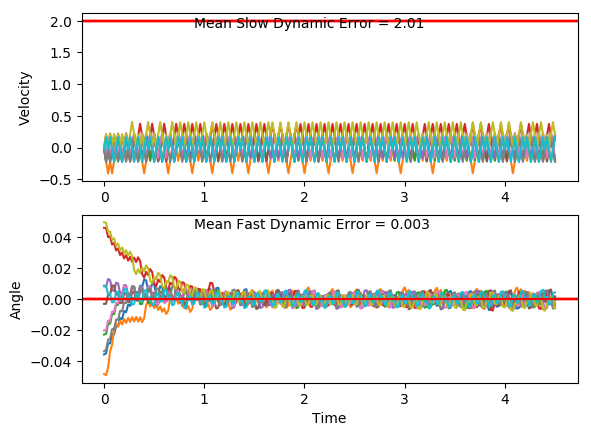

Values plotted in this chart, from the file beside it:
x, xdot, theta, thetadot, x, xdot, theta, thetadot, x.1, xdot.1, theta.1, thetadot.1, x.1.1, xdot.1.1, theta.1.1, thetadot.1.1, x.1.1.1, xdot.1.1.1, theta.1.1.1, thetadot.1.1.1, x.1.1.1.1, xdot.1.1.1.1, theta.1.1.1.1, thetadot.1.1.1.1
-16.0, -0.03079, 0.008403, 0.01241, -16.0, 0.02246, 0.04966, -0.01647, -16.0, -0.03006, -0.03357, 0.0472, -16.0, 0.03365, -0.02006, 0.01451, -16.0, -0.02286, -0.002953, 0.00188, -16.0, 0.02828, 0.008783, -0.04033
-16, 0.1642, 0.008651, -0.2776, -16, 0.2168, 0.04933, -0.2931, -16, -0.2247, -0.03263, 0.3291, -16, -0.1612, -0.01977, 0.3008, -16, -0.2179, -0.002915, 0.2936, -16, -0.167, 0.007976, 0.2551
-16, -0.03104, 0.003099, 0.01779, -16, 0.02104, 0.04347, 0.01475, -16.01, -0.02912, -0.02605, 0.02631, -16, 0.03422, -0.01375, 0.001947, -16, -0.02277, 0.002957, 2.884196481167667e-05, -16, 0.02804, 0.01308, -0.03504
-16, 0.164, 0.003455, -0.2739, -15.99, 0.2155, 0.04376, -0.2639, -16.01, -0.2239, -0.02552, 0.3107, -16, -0.1607, -0.01372, 0.2903, -16.01, -0.2179, 0.002958, 0.2936, -16, 0.223, 0.01238, -0.3236
-15.99, -0.03113, -0.002023, 0.01986, -15.99, 0.0198, 0.03848, 0.04225, -16.01, -0.02838, -0.01931, 0.01004, -16.01, 0.03461, -0.007911, -0.006718, -16.01, -0.02286, 0.008831, 0.001895, -16, 0.02768, 0.005906, -0.02701
-16, -0.2262, -0.001626, 0.3119, -15.99, 0.2143, 0.03933, -0.2381, -16.01, -0.2232, -0.01911, 0.2966, -16, -0.1604, -0.008045, 0.2835, -16.01, 0.1721, 0.008869, -0.288, -16, -0.1675, 0.005366, 0.2675
-16, -0.03108, 0.004612, 0.01871, -15.99, 0.01869, 0.03457, 0.06677, -16.02, -0.02783, -0.01318, -0.002077, -16.01, 0.03484, -0.002376, -0.01175, -16.01, -0.02311, 0.003109, 0.007478, -16, 0.02751, 0.01072, -0.02346
-16, 0.164, 0.004986, -0.2725, -15.99, 0.2133, 0.0359, -0.2148, -16.02, -0.2228, -0.01322, 0.2864, -16.01, -0.1603, -0.002611, 0.2802, -16.01, 0.172, 0.003259, -0.2842, -16, 0.2225, 0.01025, -0.3127
-16, -0.03121, -0.0004641, 0.02173, -15.98, 0.01768, 0.03161, 0.08898, -16.02, -0.02745, -0.00749, -0.0104, -16.01, 0.03491, 0.002993, -0.01332, -16, -0.0232, -0.002426, 0.009486, -16, 0.02721, 0.003992, -0.01684
-16, -0.2263, -2.946003072780461e-05, 0.3143, -15.98, 0.2123, 0.03339, -0.1936, -16.02, -0.2225, -0.007698, 0.2799, -16.01, -0.1603, 0.002726, 0.2803, -16, -0.2183, -0.002236, 0.3014, -16, -0.168, 0.003656, 0.2771
-16, -0.03121, 0.006256, 0.02158, -15.98, 0.01675, 0.02952, 0.1095, -16.03, -0.02724, -0.0021, -0.01519, -16.01, 0.03483, 0.008332, -0.01152, -16.01, -0.02314, 0.003792, 0.008016, -16, 0.02711, 0.009198, -0.01443
-16, 0.1638, 0.006688, -0.2691, -15.98, 0.2114, 0.0317, -0.1738, -16.03, -0.2223, -0.002403, 0.2768, -16.01, 0.2298, 0.008102, -0.3016, -16.01, 0.1719, 0.003952, -0.2835, -16, 0.2221, 0.008909, -0.3042
-16, -0.03139, 0.001305, 0.02566, -15.97, 0.01588, 0.02823, 0.1288, -16.03, -0.02717, 0.003133, -0.01661, -16.01, 0.03459, 0.002071, -0.006335, -16.01, -0.02325, -0.001717, 0.01046, -15.99, 0.02685, 0.002825, -0.008718
-16, 0.1637, 0.001818, -0.2666, -15.97, 0.2106, 0.0308, -0.1549, -16.03, -0.2223, 0.002801, 0.2771, -16.01, -0.1606, 0.001944, 0.287, -16.01, -0.2183, -0.001508, 0.3026, -15.99, -0.1683, 0.002651, 0.2849
-16, -0.03144, -0.003514, 0.02665, -15.97, 0.4053, 0.02771, -0.4377, -16.04, -0.02726, 0.008342, -0.01474, -16.01, 0.03453, 0.007684, -0.005068, -16.01, -0.0232, 0.004544, 0.009441, -16, 0.02677, 0.008348, -0.006991
-16, -0.2265, -0.002981, 0.3182, -15.96, 0.2097, 0.01895, -0.1364, -16.04, 0.1677, 0.008047, -0.3048, -16.01, 0.2295, 0.007583, -0.2953, -16.01, 0.1719, 0.004733, -0.2818, -16, 0.2218, 0.008208, -0.297
-16, -0.03134, 0.003383, 0.0246, -15.96, 0.01436, 0.01622, 0.1622, -16.03, -0.02749, 0.001951, -0.009572, -16, 0.03432, 0.001676, -0.0002521, -16.01, -0.02333, -0.0009034, 0.01237, -15.99, 0.02653, 0.002267, -0.001768
-16, 0.1637, 0.003875, -0.267, -15.95, 0.2092, 0.01947, -0.1253, -16.03, -0.2226, 0.00176, 0.2837, -16, -0.1608, 0.001671, 0.293, -16.01, -0.2184, -0.000656, 0.3048, -15.99, -0.1686, 0.002232, 0.2916
-16, -0.03145, -0.001465, 0.02689, -15.95, 0.01385, 0.01696, 0.1734, -16.04, -0.02754, 0.007435, -0.008401, -16.01, 0.03427, 0.007531, 0.000804, -16.01, -0.02331, 0.005439, 0.01187, -15.99, 0.02647, 0.008064, -0.0003492
-16, -0.2265, -0.0009274, 0.3191, -15.95, 0.2087, 0.02043, -0.1139, -16.04, 0.1675, 0.007267, -0.2987, -16.01, 0.2293, 0.007547, -0.2895, -16.01, 0.1717, 0.005677, -0.2791, -15.99, 0.2215, 0.008058, -0.2905
-16, -0.03141, 0.005455, 0.02613, -15.95, 0.01332, 0.01815, 0.1852, -16.03, -0.02775, 0.001292, -0.003763, -16, 0.03405, 0.001757, 0.00556, -16.01, -0.02347, 9.503196419031328e-05, 0.01538, -15.99, 0.02624, 0.002248, 0.004736
-16.01, 0.1636, 0.005977, -0.2648, -15.95, 0.2082, 0.02186, -0.1017, -16.04, -0.2229, 0.001217, 0.2893, -16, -0.1611, 0.001868, 0.2988, -16.01, -0.2186, 0.0004027, 0.3081, -15.99, -0.1689, 0.002343, 0.2981
-16, -0.03158, 0.0006808, 0.02974, -15.94, 0.403, 0.01982, -0.3874, -16.04, -0.02779, 0.007003, -0.002972, -16, 0.034, 0.007844, 0.006704, -16.01, -0.02348, 0.006565, 0.01554, -15.99, 0.02617, 0.008305, 0.006185
-16, 0.1635, 0.001275, -0.2627, -15.93, 0.2076, 0.01207, -0.08854, -16.04, 0.1672, 0.006944, -0.2934, -16, 0.229, 0.007978, -0.2835, -16.01, 0.1715, 0.006875, -0.2751, -15.99, 0.2212, 0.008429, -0.2839
-16, -0.0316, -0.003979, 0.03035, -15.93, 0.01229, 0.0103, 0.2079, -16.04, -0.02799, 0.001075, 0.001428, -16, 0.03377, 0.002308, 0.01169, -16.01, -0.02367, 0.001374, 0.01978, -15.99, 0.02593, 0.002752, 0.01146
-16, -0.2267, -0.003372, 0.3218, -15.93, 0.2073, 0.01446, -0.08149, -16.04, -0.2231, 0.001104, 0.2944, -16, 0.2289, 0.002542, -0.2803, -16.01, 0.1714, 0.001769, -0.2725, -15.99, 0.221, 0.002981, -0.2804
-16, -0.0315, 0.003063, 0.02803, -15.93, 0.01193, 0.01283, 0.2157, -16.04, -0.02802, 0.006993, 0.002115, -15.99, 0.0337, -0.003063, 0.01322, -16.01, -0.02371, -0.00368, 0.02077, -15.98, 0.02585, -0.002626, 0.01327
-16.01, 0.1636, 0.003624, -0.2637, -15.92, 0.2069, 0.01715, -0.07289, -16.04, 0.167, 0.007035, -0.2884, -15.99, -0.1614, -0.002799, 0.3049, -16.01, -0.2188, -0.003265, 0.3123, -15.98, -0.1692, -0.002361, 0.3051
-16, -0.0316, -0.00165, 0.03014, -15.92, 0.4017, 0.01569, -0.3601, -16.04, -0.02822, 0.001268, 0.00654, -16, 0.03379, 0.0033, 0.01137, -16.01, -0.02362, 0.002981, 0.01858, -15.98, 0.02592, 0.003742, 0.0117
-16, -0.2267, -0.001047, 0.3223, -15.91, 0.2064, 0.008486, -0.06252, -16.04, -0.2234, 0.001399, 0.2996, -16, 0.2289, 0.003528, -0.2803, -16.01, 0.1715, 0.003353, -0.2732, -15.98, 0.221, 0.003976, -0.2798
-16.01, -0.03156, 0.005399, 0.02929, -15.91, 0.01116, 0.007236, 0.2328, -16.04, -0.02826, 0.007391, 0.007381, -15.99, 0.03369, -0.002078, 0.01353, -16.01, -0.02371, -0.002111, 0.02057, -15.98, 0.02581, -0.00162, 0.01413
-16.01, 0.1635, 0.005985, -0.2617, -15.91, 0.2062, 0.01189, -0.05757, -16.04, 0.1668, 0.007539, -0.283, -15.99, -0.1614, -0.001807, 0.3056, -16.01, -0.2188, -0.001699, 0.3126, -15.98, -0.1693, -0.001338, 0.3063
-16, -0.03172, 0.0007515, 0.03288, -15.9, 0.01088, 0.01074, 0.2388, -16.04, -0.02847, 0.00188, 0.01209, -15.99, 0.03375, 0.004304, 0.0123, -16.01, -0.02365, 0.004553, 0.01937, -15.98, 0.02585, 0.004788, 0.0132
-16.01, 0.1634, 0.001409, -0.2596, -15.9, 0.2059, 0.01552, -0.05043, -16.04, -0.2236, 0.002121, 0.3054, -15.99, 0.2288, 0.00455, -0.279, -16.02, 0.1714, 0.00494, -0.2719, -15.98, 0.2209, 0.005052, -0.278
-16, -0.03175, -0.003782, 0.03356, -15.9, 0.4007, 0.01451, -0.3382, -16.05, -0.02853, 0.008229, 0.01335, -15.99, 0.03362, -0.00103, 0.0151, -16.01, -0.02379, -0.0004972, 0.02237, -15.98, 0.02571, -0.000507, 0.0163
-16, -0.2268, -0.003111, 0.325, -15.89, 0.2054, 0.007746, -0.04096, -16.05, 0.1665, 0.008496, -0.2767, -15.99, -0.1615, -0.0007284, 0.3075, -16.01, -0.2189, -4.985582500287105e-05, 0.3149, -15.98, -0.1694, -0.0001809, 0.3088
-16.01, -0.03165, 0.00339, 0.03139, -15.89, 0.01019, 0.006927, 0.2542, -16.04, -0.02877, 0.002961, 0.01863, -15.99, 0.03365, 0.005421, 0.01454, -16.02, -0.02378, 0.006248, 0.02219, -15.98, 0.02572, 0.005996, 0.01609
-16.01, 0.1634, 0.004018, -0.2602, -15.89, 0.2052, 0.01201, -0.03633, -16.04, 0.1663, 0.003334, -0.2731, -15.99, 0.2287, 0.005711, -0.2764, -16.02, 0.1713, 0.006692, -0.2685, -15.98, 0.2208, 0.006317, -0.2747
-16, -0.03176, -0.001187, 0.03372, -15.88, 0.4002, 0.01128, -0.3252, -16.04, -0.02886, -0.002129, 0.02061, -15.99, 0.03349, 0.0001829, 0.01805, -16.01, -0.02396, 0.001322, 0.02628, -15.98, 0.02555, 0.0008233, 0.01997
-16, 0.1634, -0.0005122, -0.2593, -15.88, 0.2049, 0.004779, -0.02898, -16.04, -0.224, -0.001716, 0.3126, -15.99, -0.1616, 0.0005439, 0.3108, -16.01, 0.1711, 0.001847, -0.266, -15.98, 0.2207, 0.001223, -0.2725
-16, -0.03173, -0.005699, 0.03319, -15.87, 0.009689, 0.0042, 0.2652, -16.05, -0.0288, 0.004536, 0.0194, -15.99, 0.03348, 0.00676, 0.01828, -16.01, -0.02401, -0.003473, 0.02727, -15.97, 0.02552, -0.004226, 0.02061
-16, -0.2268, -0.005035, 0.3241, -15.87, 0.2048, 0.009504, -0.02615, -16.05, 0.1663, 0.004924, -0.2718, -15.99, 0.2285, 0.007125, -0.2723, -16.01, -0.2191, -0.002927, 0.3189, -15.97, -0.1695, -0.003814, 0.312
-16.01, -0.03158, 0.001446, 0.0298, -15.87, 0.3997, 0.008981, -0.3158, -16.04, -0.02894, -0.0005129, 0.02238, -15.98, 0.03328, 0.00168, 0.02266, -16.02, -0.02392, 0.00345, 0.02526, -15.97, 0.02563, 0.002425, 0.01808
-16.01, 0.1635, 0.002042, -0.2624, -15.86, 0.2045, 0.002665, -0.02032, -16.04, -0.2241, -6.52054961412643e-05, 0.3149, -15.98, 0.2284, 0.002133, -0.2695, -16.02, 0.1712, 0.003955, -0.2663, -15.97, 0.2207, 0.002787, -0.2738
-16, -0.03163, -0.003206, 0.0309, -15.86, 0.009327, 0.002258, 0.2732, -16.05, -0.02893, 0.006233, 0.0222, -15.98, 0.03322, -0.003257, 0.02386, -16.01, -0.02402, -0.001372, 0.02759, -15.97, 0.02556, -0.00269, 0.01972
-16, -0.2267, -0.002588, 0.3226, -15.85, 0.2044, 0.007722, -0.01876, -16.05, 0.1661, 0.006677, -0.2685, -15.98, -0.1619, -0.002779, 0.3155, -16.01, -0.2191, -0.0008198, 0.3198, -15.97, -0.1695, -0.002296, 0.3116
-16.01, -0.03155, 0.003863, 0.02907, -15.85, 0.3994, 0.007347, -0.309, -16.05, -0.02912, 0.001307, 0.02627, -15.98, 0.03331, 0.003531, 0.02196, -16.02, -0.02399, 0.005577, 0.0269, -15.97, 0.02563, 0.003935, 0.01815
-16.01, 0.1635, 0.004444, -0.2624, -15.84, 0.2042, 0.001167, -0.01401, -16.05, 0.166, 0.001832, -0.266, -15.98, 0.2284, 0.00397, -0.2696, -16.02, 0.171, 0.006115, -0.264, -15.97, 0.2207, 0.004298, -0.2733
-16.01, -0.03167, -0.0008033, 0.03169, -15.84, 0.009062, 0.0008869, 0.279, -16.04, -0.02916, -0.003488, 0.02726, -15.98, 0.0332, -0.001422, 0.02432, -16.01, -0.02416, 0.0008346, 0.03059, -15.97, 0.02551, -0.001167, 0.02074
-16.01, 0.1635, -0.0001695, -0.2612, -15.84, 0.2042, 0.006468, -0.01336, -16.04, -0.2242, -0.002943, 0.3188, -15.97, -0.1619, -0.0009355, 0.3166, -16.02, 0.171, 0.001446, -0.2618, -15.97, -0.1696, -0.0007526, 0.3131
-16, -0.03165, -0.005394, 0.03138, -15.83, 0.3992, 0.006201, -0.304, -16.05, -0.02907, 0.003434, 0.02523, -15.98, 0.03324, 0.005396, 0.02358, -16.01, -0.02419, -0.00379, 0.03131, -15.97, 0.02554, 0.005509, 0.02014
-16, -0.2267, -0.004767, 0.3224, -15.83, 0.204, 0.0001206, -0.009364, -16.05, 0.166, 0.003939, -0.2664, -15.98, 0.2283, 0.005867, -0.2674, -16.01, -0.2193, -0.003164, 0.3228, -15.97, 0.2206, 0.005911, -0.2708
-16.01, -0.03151, 0.001681, 0.02818, -15.82, 0.008867, -6.664540200603306e-05, 0.2834, -16.05, -0.02917, -0.001388, 0.02756, -15.97, 0.03307, 0.0005194, 0.02713, -16.02, -0.02409, 0.003292, 0.02911, -15.96, 0.02537, 0.0004954, 0.02374
-16.01, 0.1636, 0.002244, -0.264, -15.82, 0.204, 0.0056, -0.009347, -16.05, -0.2243, -0.0008371, 0.3198, -15.97, 0.2282, 0.001062, -0.2654, -16.02, 0.171, 0.003874, -0.2625, -15.96, 0.2205, 0.0009702, -0.2688
-16.01, -0.03156, -0.003035, 0.02942, -15.82, 0.399, 0.005414, -0.3003, -16.05, -0.02914, 0.005559, 0.02686, -15.97, 0.03305, -0.004246, 0.02763, -16.01, -0.0242, -0.001377, 0.03137, -15.96, 0.02535, -0.004406, 0.0242
-16.01, -0.2266, -0.002447, 0.3211, -15.81, 0.2038, -0.0005916, -0.005872, -16.05, 0.1659, 0.006096, -0.2641, -15.97, -0.162, -0.003693, 0.319, -16.01, 0.1709, -0.0007494, -0.2617, -15.96, -0.1697, -0.003921, 0.3155
-16.01, -0.03148, 0.003976, 0.02769, -15.81, 0.008719, -0.000709, 0.2866, -16.05, -0.02931, 0.0008147, 0.03053, -15.97, 0.03317, 0.002686, 0.02513, -16.01, -0.02416, -0.005984, 0.0307, -15.96, 0.02547, 0.002388, 0.02158
-16.01, 0.1636, 0.00453, -0.2637, -15.81, 0.2039, 0.005023, -0.006283, -16.05, 0.1658, 0.001425, -0.2619, -15.97, 0.2282, 0.003189, -0.2667, -16.01, -0.2192, -0.00537, 0.3215, -15.96, 0.2206, 0.00282, -0.2704
-16.01, -0.03161, -0.0007453, 0.03037, -15.8, 0.3989, 0.004898, -0.2974, -16.04, -0.02934, -0.003813, 0.03124, -15.96, 0.03308, -0.002145, 0.02698, -16.02, -0.024, 0.001059, 0.02712, -15.96, 0.0254, -0.002587, 0.02322
-16.01, 0.1635, -0.0001379, -0.2625, -15.79, 0.2037, -0.00105, -0.003153, -16.05, -0.2244, -0.003188, 0.3227, -15.96, -0.162, -0.001606, 0.319, -16.02, 0.1711, 0.001602, -0.2652, -15.96, -0.1697, -0.002123, 0.3151
... 166 more rows
